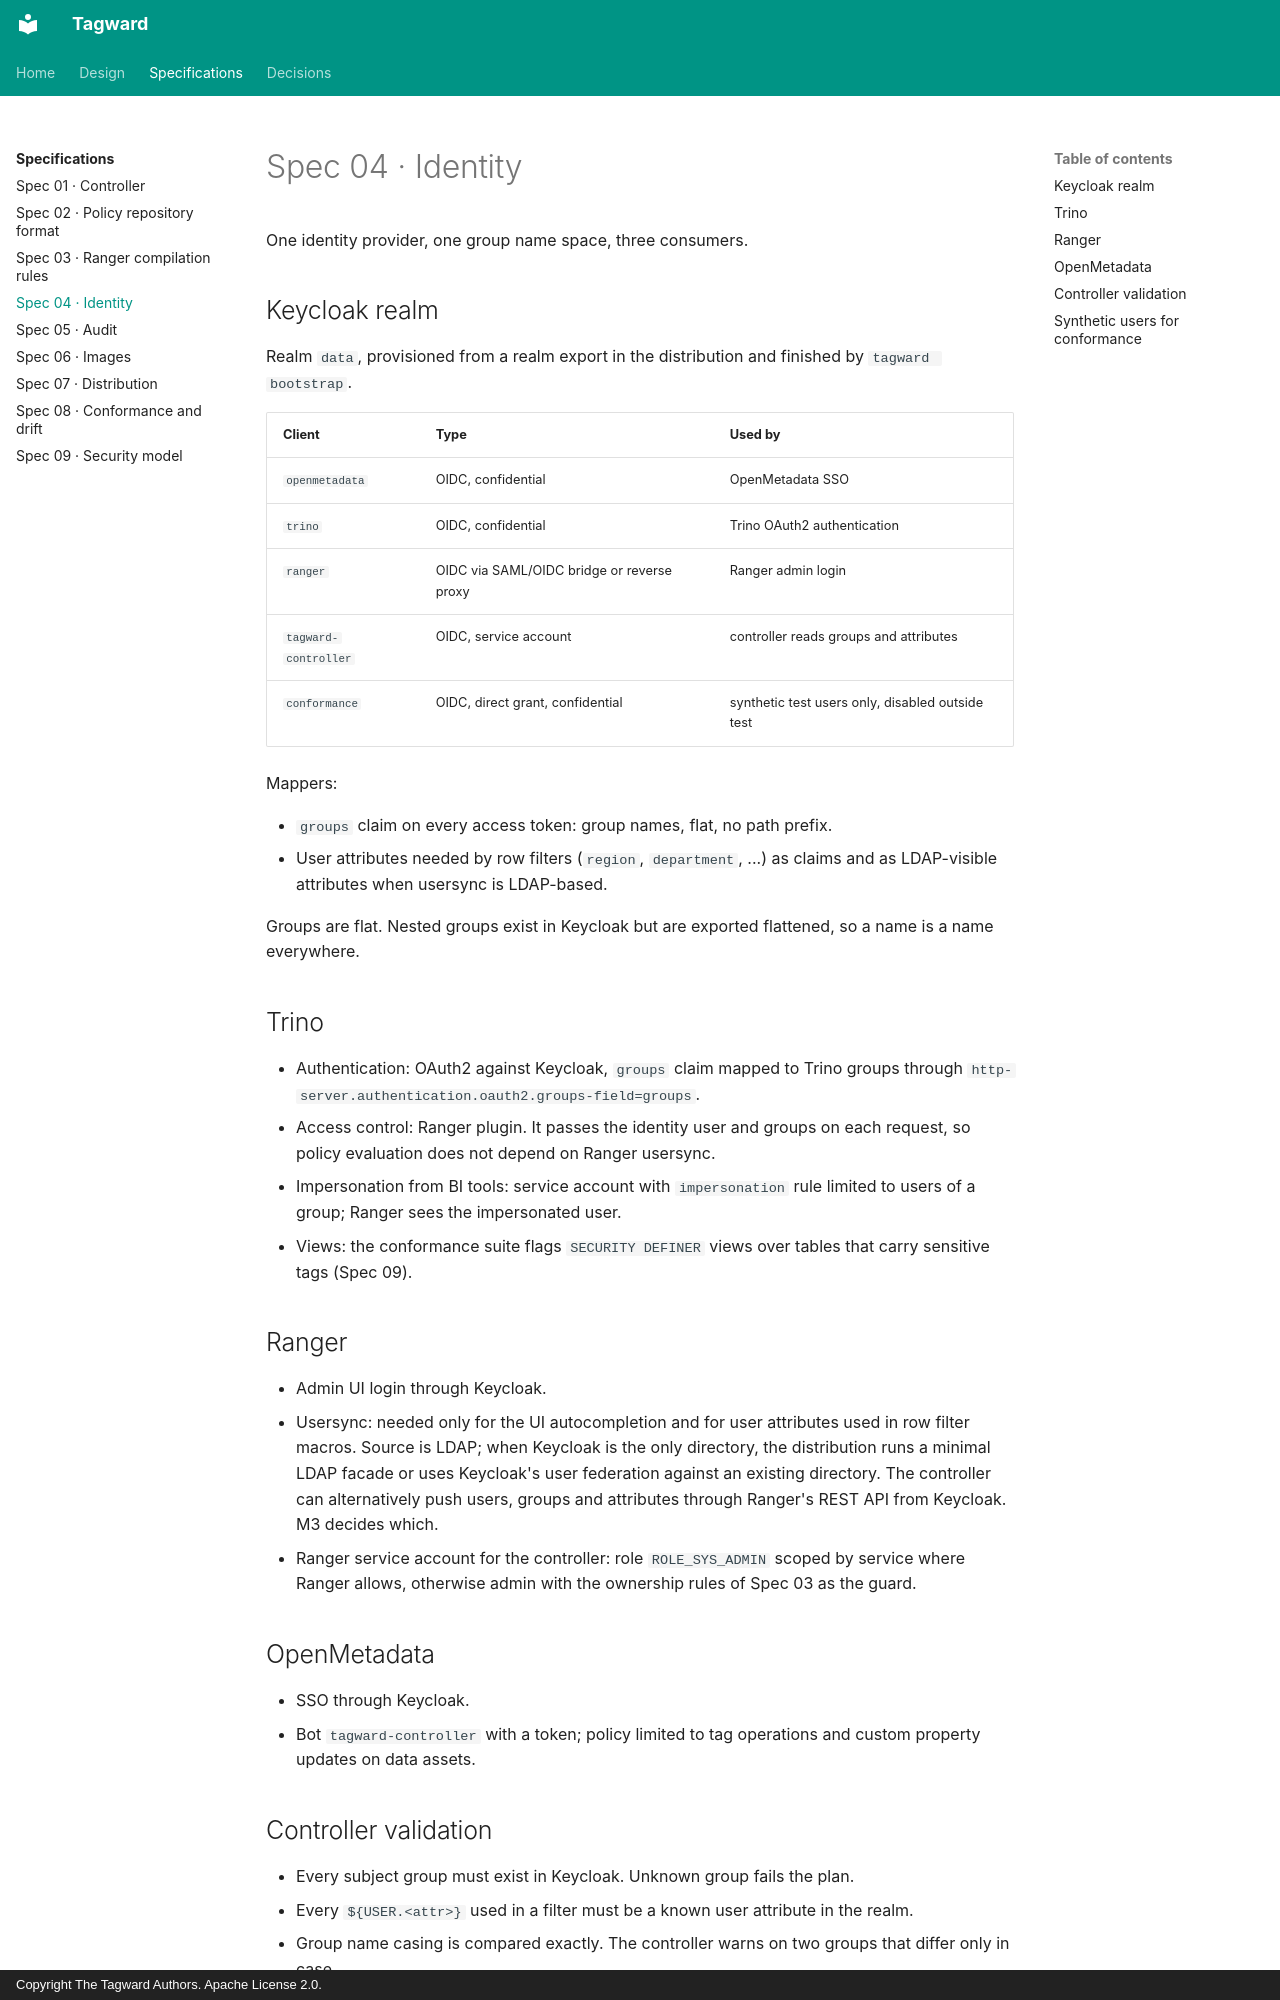

repository: tagward/tagward · page: spec/04-identity/index.html · generator: mkdocs · copyright: Copyright The Tagward Authors. Apache License 2.0.

# Spec 04 · Identity

One identity provider, one group name space, three consumers.

## Keycloak realm

Realm `data`, provisioned from a realm export in the distribution and finished by
`tagward bootstrap`.

| Client | Type | Used by |
| --- | --- | --- |
| `openmetadata` | OIDC, confidential | OpenMetadata SSO |
| `trino` | OIDC, confidential | Trino OAuth2 authentication |
| `ranger` | OIDC via SAML/OIDC bridge or reverse proxy | Ranger admin login |
| `tagward-controller` | OIDC, service account | controller reads groups and attributes |
| `conformance` | OIDC, direct grant, confidential | synthetic test users only, disabled outside test |

Mappers:

- `groups` claim on every access token: group names, flat, no path prefix.
- User attributes needed by row filters (`region`, `department`, ...) as claims
  and as LDAP-visible attributes when usersync is LDAP-based.

Groups are flat. Nested groups exist in Keycloak but are exported flattened, so
a name is a name everywhere.

## Trino

- Authentication: OAuth2 against Keycloak, `groups` claim mapped to Trino groups
  through `http-server.authentication.oauth2.groups-field=groups`.
- Access control: Ranger plugin. It passes the identity user and groups on each
  request, so policy evaluation does not depend on Ranger usersync.
- Impersonation from BI tools: service account with `impersonation` rule limited to
  users of a group; Ranger sees the impersonated user.
- Views: the conformance suite flags `SECURITY DEFINER` views over tables that
  carry sensitive tags (Spec 09).

## Ranger

- Admin UI login through Keycloak.
- Usersync: needed only for the UI autocompletion and for user attributes used
  in row filter macros. Source is LDAP; when Keycloak is the only directory, the
  distribution runs a minimal LDAP facade or uses Keycloak's user federation
  against an existing directory. The controller can alternatively push users,
  groups and attributes through Ranger's REST API from Keycloak. M3 decides which.
- Ranger service account for the controller: role `ROLE_SYS_ADMIN` scoped by
  service where Ranger allows, otherwise admin with the ownership rules of Spec 03 as the guard.

## OpenMetadata

- SSO through Keycloak.
- Bot `tagward-controller` with a token; policy limited to tag operations and
  custom property updates on data assets.
